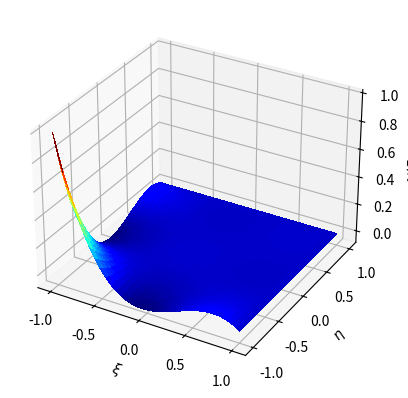
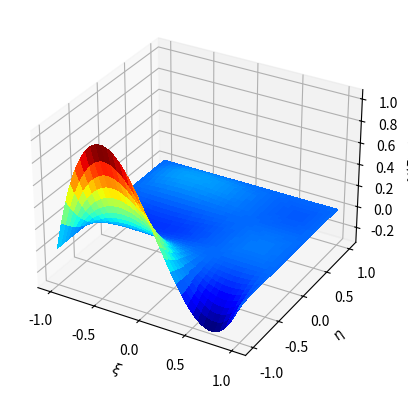
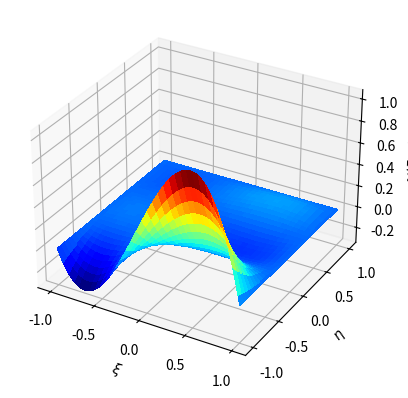
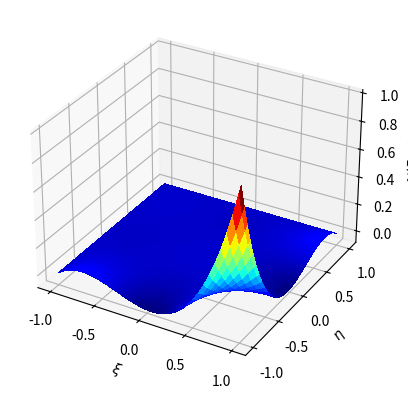
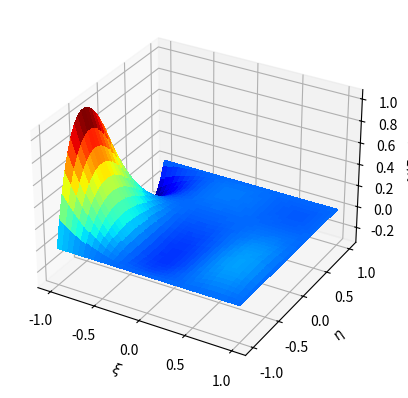
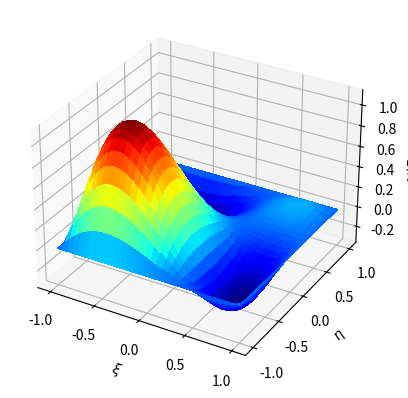
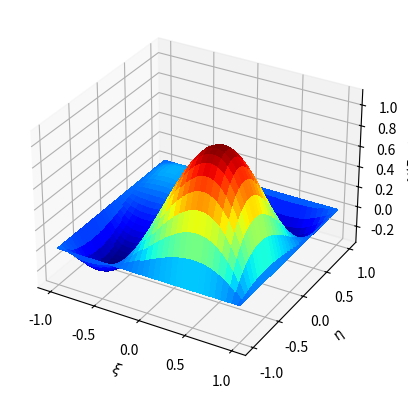
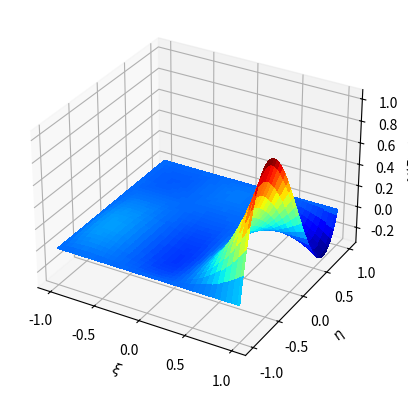
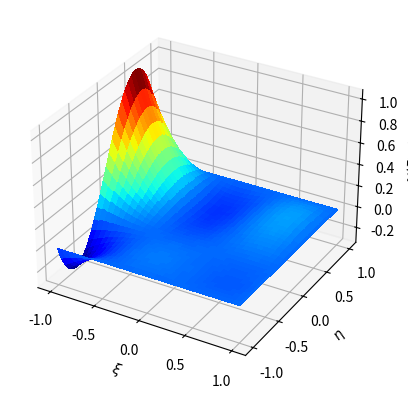
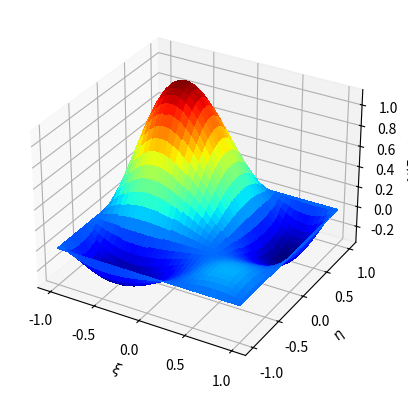
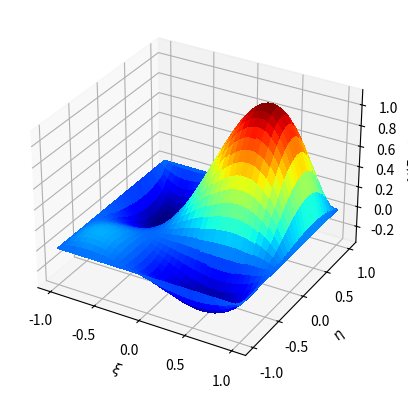
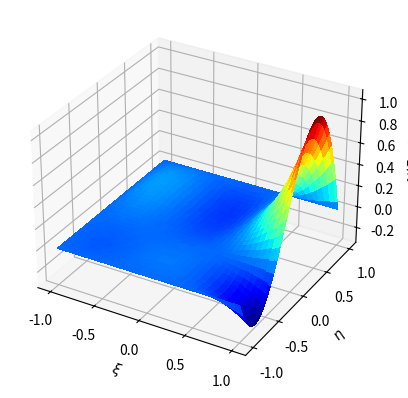
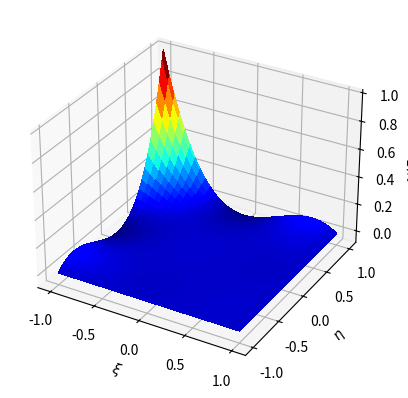
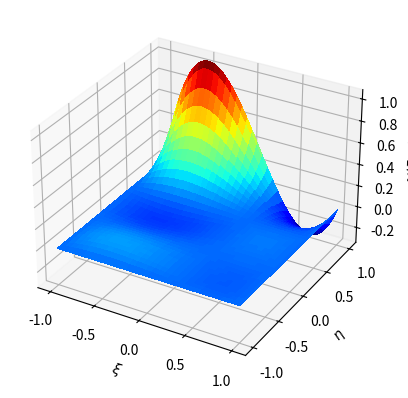
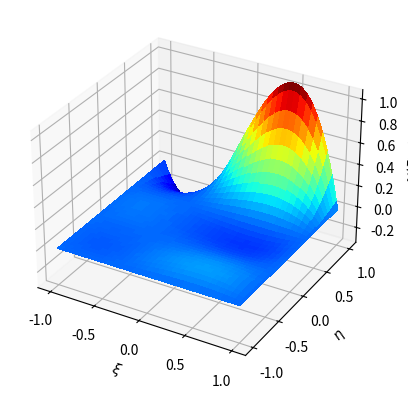
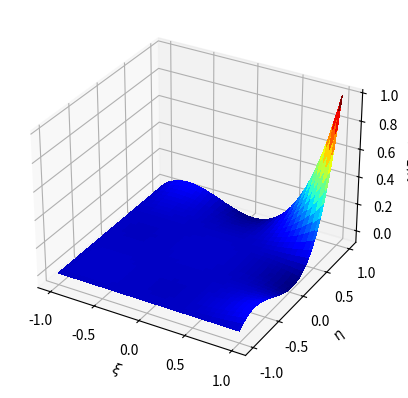

The script that saved these images, in order:
#!/usr/bin/env python3
# -*- coding: utf-8 -*-
"""
Created on Mon Sep 23 11:45:50 2024

@author: kendrickshepherd
"""

import sys
import numpy as np
import math
import matplotlib
from matplotlib import pyplot as plt

# IMPORT (or copy) your code from HW3 here
# which evaluated a Lagrane polynomial basis function
# Given a set of points, pts, to interpolate
# and a polynomial degree, this function will
# evaluate the a-th basis function at the 
# location xi
def LagrangeBasisEvaluation(p,pts,xi,a):
    # ensure valid input
    if (p+1 != len(pts)):
        sys.exit("The number of input points for interpolating must be the same as one plus the polynomial degree for interpolating")
    numerator = 1
    denominator = 1
    
    for i in range(p+1):
        if i == a:
            continue
        numerator *= (xi - pts[i])   
        denominator *= (pts[a] - pts[i])
    solution = numerator / denominator
    return solution

    # complete this code and return an appropriate value
    # as given in Hughes Equation 3.6.1

# Plot the Lagrange polynomial basis functions
# COMMENT THIS CODE
def PlotLagrangeBasisFunctions(p,pts,n_samples = 101): # Define the function and the variables it accepts
    xis = np.linspace(min(pts),max(pts),n_samples) # The variable 'xis' contains equally spaced points ranging from the minimum value in pts and the max vlaue in pts, with a numeber of points equal to n_samples 
    fig, ax = plt.subplots() # Define how the plots should be set up
    for a in range(0,p+1): # Loop through indices ranging from 0 to p+1
        vals = [] # Create an empty array
        for xi in xis: # Look through each xi in xis
            vals.append(LagrangeBasisEvaluation(p, pts, xi, a)) # Append the solution of the basis function to the empty values array
                
        plt.plot(xis,vals) # Plot the evenlys spaced poins on the x-axis and the solutions to the basis functions corresponding to those points on the y-axis
        plt.show()
    ax.grid(linestyle='--') # Define the style of the grid on the plot
        
# Interpolate two-dimensional data
def InterpolateFunction(p,pts2D,n_samples = 101):
    
    pts = [x[0] for x in pts2D]
    coeffs = [x[1] for x in pts2D]

    xis = np.linspace(min(pts),max(pts),n_samples)
    ys = np.zeros(len(xis))

    for i in range(len(xis)):
        xi = xis[i]
        for j in range(0,p+1):
            ys[i] += (coeffs[j] * LagrangeBasisEvaluation(p,pts,xi,j))
        
    fig, ax = plt.subplots()    
    plt.plot(xis,ys)
    plt.scatter(pts, coeffs,color='r')
    plt.show()

# higher-dimensional basis function with multi-index
def MultiDimensionalBasisFunctionIdxs(idxs,degs,interp_pts,xis):
    Na = 1
    for i in range(len(degs)):
        Na *= LagrangeBasisEvaluation(degs[i],interp_pts[i],xis[i],idxs[i])
    return Na
    
# higher-dimensional basis function with single index
def MultiDimensionalBasisFunction(A,degs,interp_pts,xis):
    idxs = []
    idxs.append(A % (degs[0] + 1))

    for i in range(len(degs)-1):

        temporary = 1

        for j in range(len(degs)-1):
            temporary *= degs[j] + 1

        idxs.append(A // temporary) 

    return MultiDimensionalBasisFunctionIdxs(idxs,degs,interp_pts,xis)
    
# plot of 2D basis functions with A a single index
def PlotTwoDimensionalParentBasisFunction(A,degs,npts = 101,contours = True):
    interp_pts = [np.linspace(-1,1,degs[i]+1) for i in range(0,len(degs))]
    xivals = np.linspace(-1,1,npts)
    etavals = np.linspace(-1,1,npts)
    
    Xi,Eta = np.meshgrid(xivals,etavals)
    Z = np.zeros(Xi.shape)
    
    for i in range(0,len(xivals)):
        for j in range(0,len(etavals)):
            Z[i,j] = MultiDimensionalBasisFunction(A, degs, interp_pts, [xivals[i],etavals[j]])
    
    # contour plot
    if contours:
        fig, ax = plt.subplots()
        surf = ax.contourf(Eta,Xi,Z,levels=100,cmap=matplotlib.cm.jet)
        ax.set_xlabel(r"$\xi$")
        ax.set_ylabel(r"$\eta$")
        fig.colorbar(surf)
        plt.show()
    # 3D surface plot
    else:
        fig, ax = plt.subplots(subplot_kw={"projection": "3d"})
        surf = ax.plot_surface(Eta, Xi, Z, cmap=matplotlib.cm.jet,
                       linewidth=0, antialiased=False)
        ax.set_xlabel(r"$\xi$")
        ax.set_ylabel(r"$\eta$")
        ax.set_zlabel(r"$N(\xi,\eta)$")
        plt.show()
        

 # Four plots:
 
# degs = [1,1]
# degs = [2,1]
# degs = [2,2]
degs = [3,3]
 
 

n = (degs[0]+1)
m = (degs[1]+1)

for i in range(n*m):
    PlotTwoDimensionalParentBasisFunction(i,degs,npts = 101,contours = False)
    plt.show()   
    
